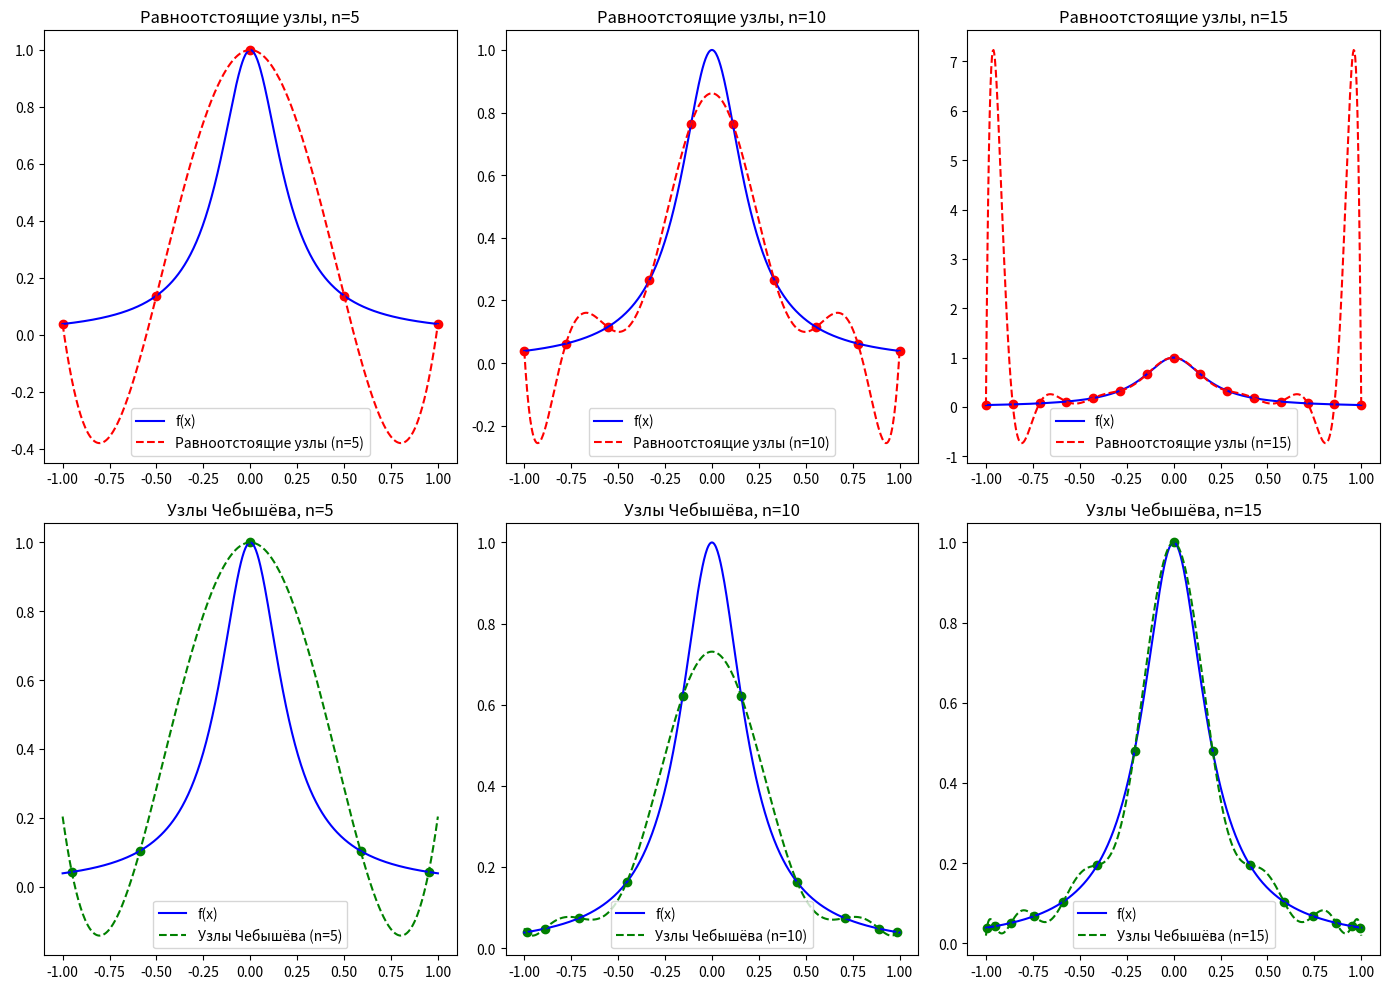

Here is the Python script that generated this plot:
import numpy as np
import matplotlib.pyplot as plt
from scipy.interpolate import lagrange

# Определим функцию f(x)
def f(x):
    return 1 / (1 + 25 * x**2)

# Узлы Чебышёва
def chebyshev_nodes(n):
    return np.cos((2*np.arange(1, n+1) - 1) / (2*n) * np.pi)

# Интерполяция Лагранжа
def lagrange_interpolation(x, nodes, values):
    n = len(nodes)  # Количество узлов
    result = np.zeros_like(x, dtype=float)  # Массив для хранения результатов интерполяции

    # Вычисляем полином Лагранжа для каждого значения x
    for i in range(n):
        # Начинаем с базисного полинома l_i(x), который изначально равен 1
        li = np.ones_like(x, dtype=float)

        # Строим l_i(x)
        for j in range(n):
            if i != j:
                li *= (x - nodes[j]) / (nodes[i] - nodes[j])

        # Добавляем вклад y_i * l_i(x) в общий результат
        result += values[i] * li

    return result

# Параметры
x_vals = np.linspace(-1, 1, 500)  # Точки для построения графика
n_values = [5, 10, 15]  # Значения n для интерполяции

# Построение графика
plt.figure(figsize=(14, 10))

for i, n in enumerate(n_values):
    # Равноотстоящие узлы
    equal_nodes = np.linspace(-1, 1, n)
    equal_values = f(equal_nodes)

    # Узлы Чебышёва
    cheb_nodes = chebyshev_nodes(n)
    cheb_values = f(cheb_nodes)

    # Построение интерполяционных полиномов
    equal_interp = lagrange_interpolation(x_vals, equal_nodes, equal_values)
    cheb_interp = lagrange_interpolation(x_vals, cheb_nodes, cheb_values)

    # Оригинальная функция
    plt.subplot(2, len(n_values), i+1)
    plt.plot(x_vals, f(x_vals), 'b-', label='f(x)')
    plt.plot(x_vals, equal_interp, 'r--', label=f'Равноотстоящие узлы (n={n})')
    plt.scatter(equal_nodes, equal_values, color='red')
    plt.title(f"Равноотстоящие узлы, n={n}")
    plt.legend()

    # Интерполяция с узлами Чебышёва
    plt.subplot(2, len(n_values), i+1+len(n_values))
    plt.plot(x_vals, f(x_vals), 'b-', label='f(x)')
    plt.plot(x_vals, cheb_interp, 'g--', label=f'Узлы Чебышёва (n={n})')
    plt.scatter(cheb_nodes, cheb_values, color='green')
    plt.title(f"Узлы Чебышёва, n={n}")
    plt.legend()

plt.tight_layout()
plt.show()
